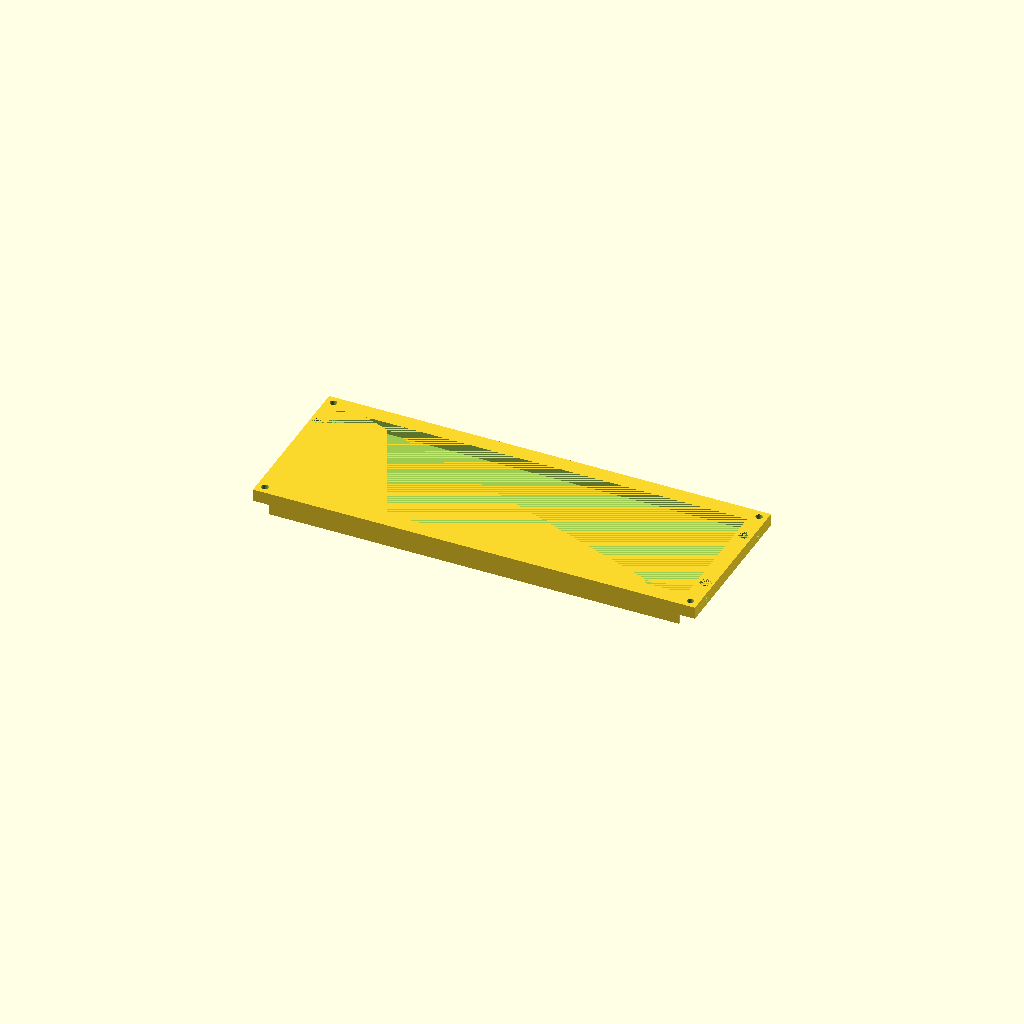
Cell 1: the model at its default parameters.
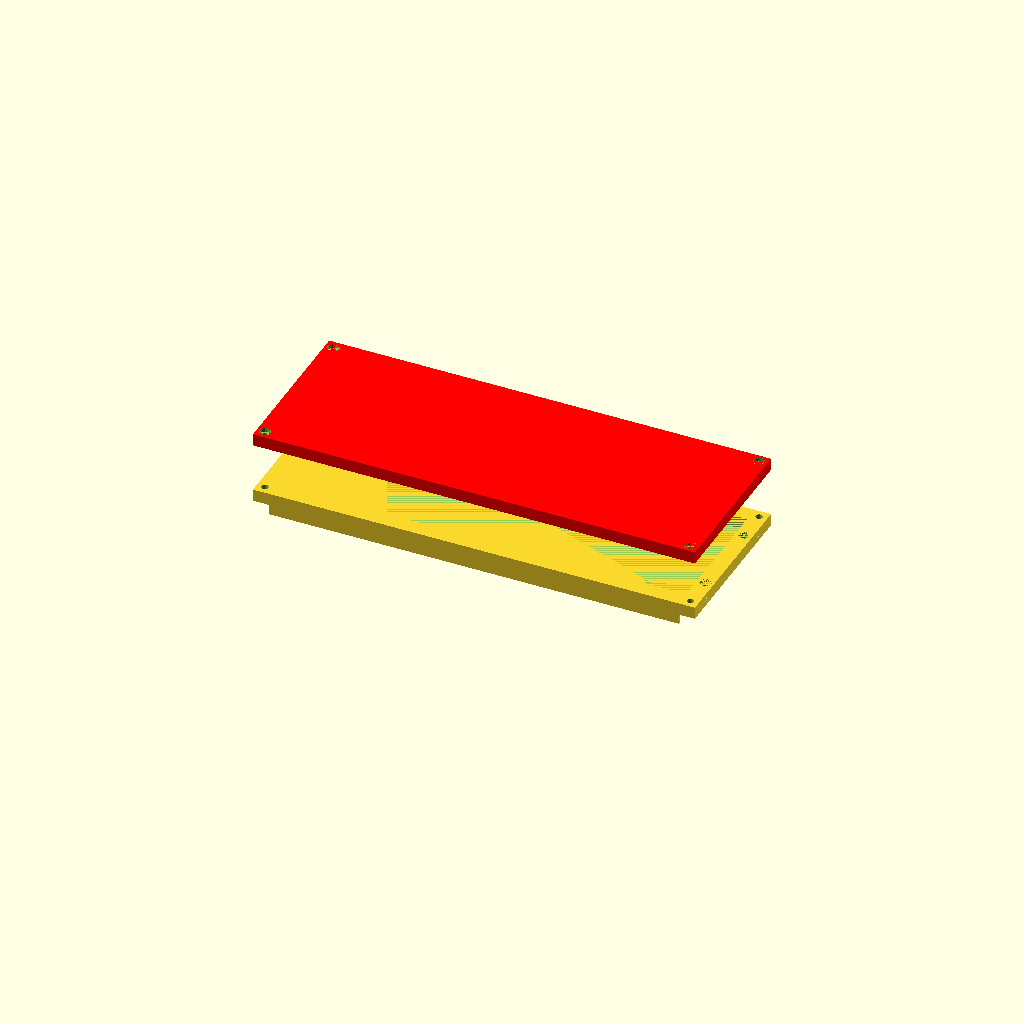
Cell 2 — show_backing set to true, the other parameters unchanged.
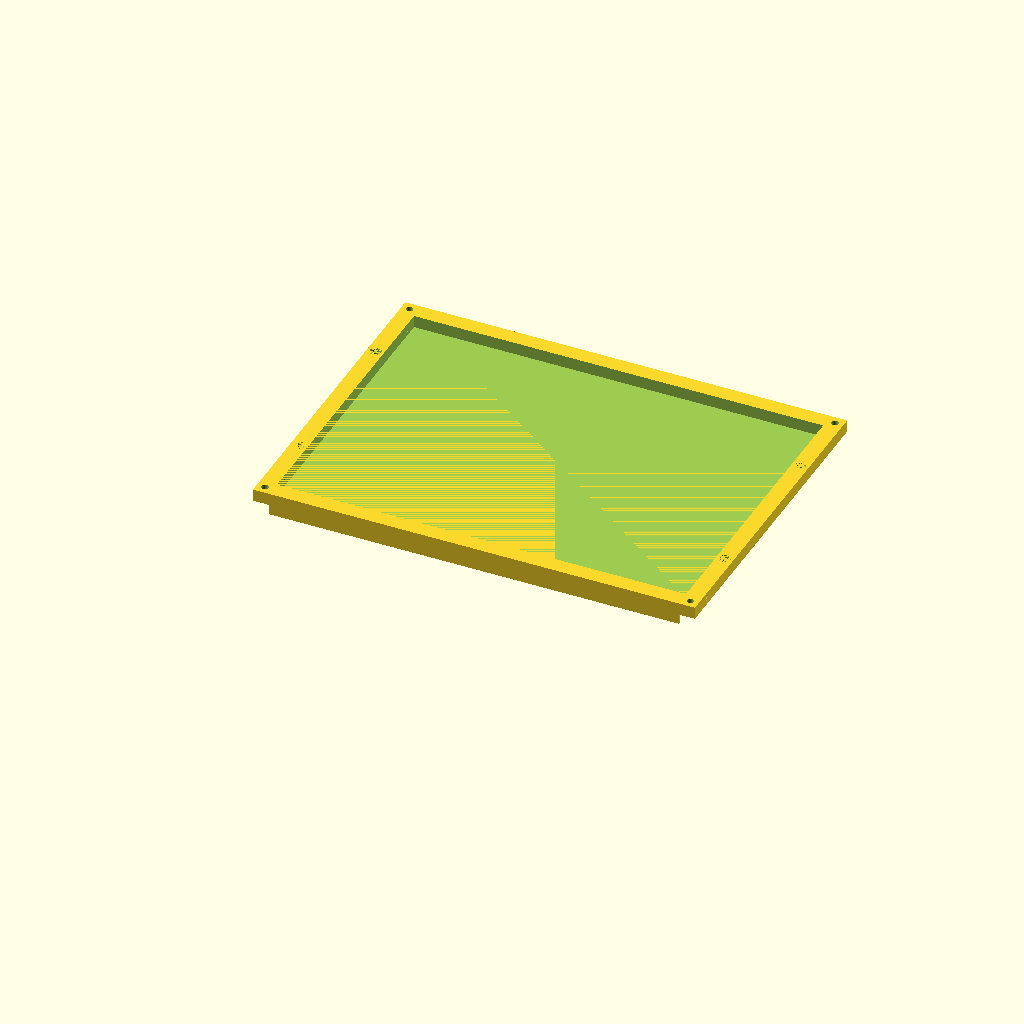
Cell 3 — height set to 160, the other parameters unchanged.
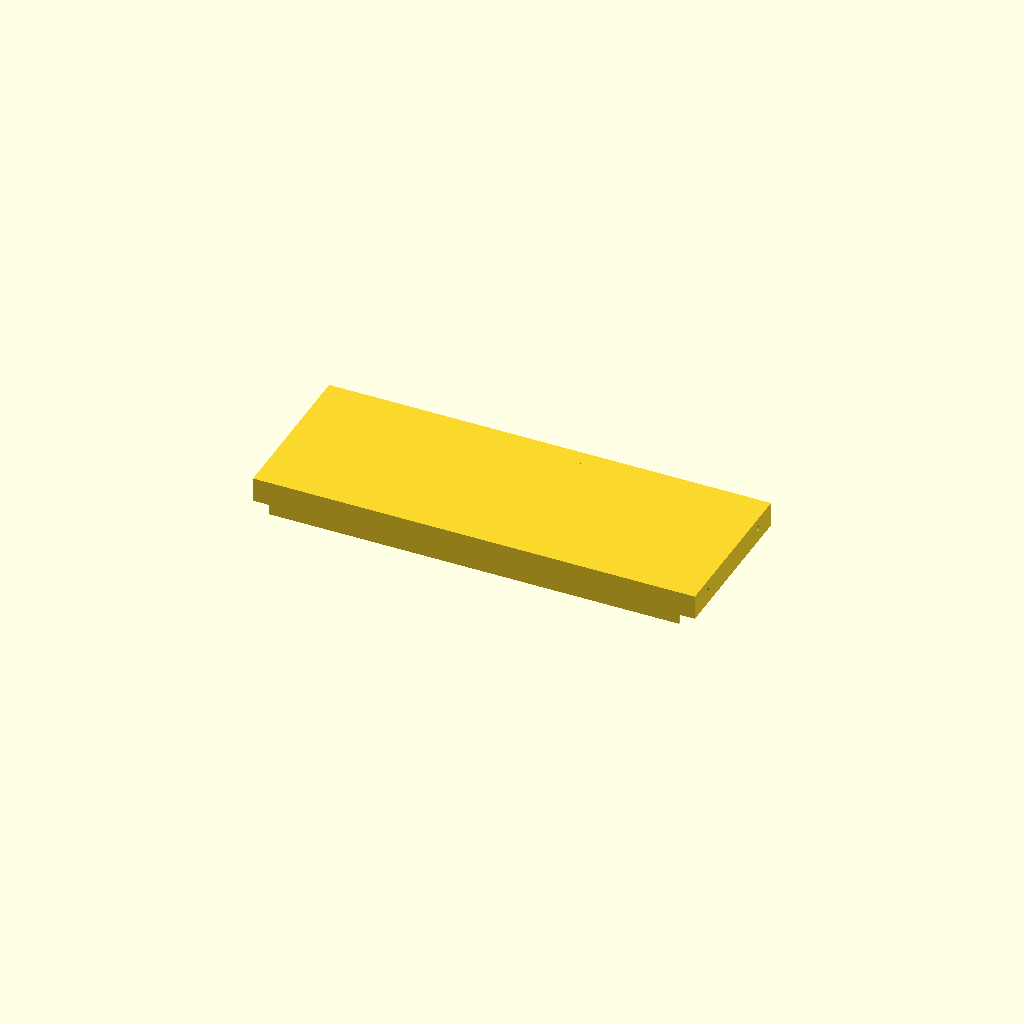
Cell 4 — depth set to 12, the other parameters unchanged.
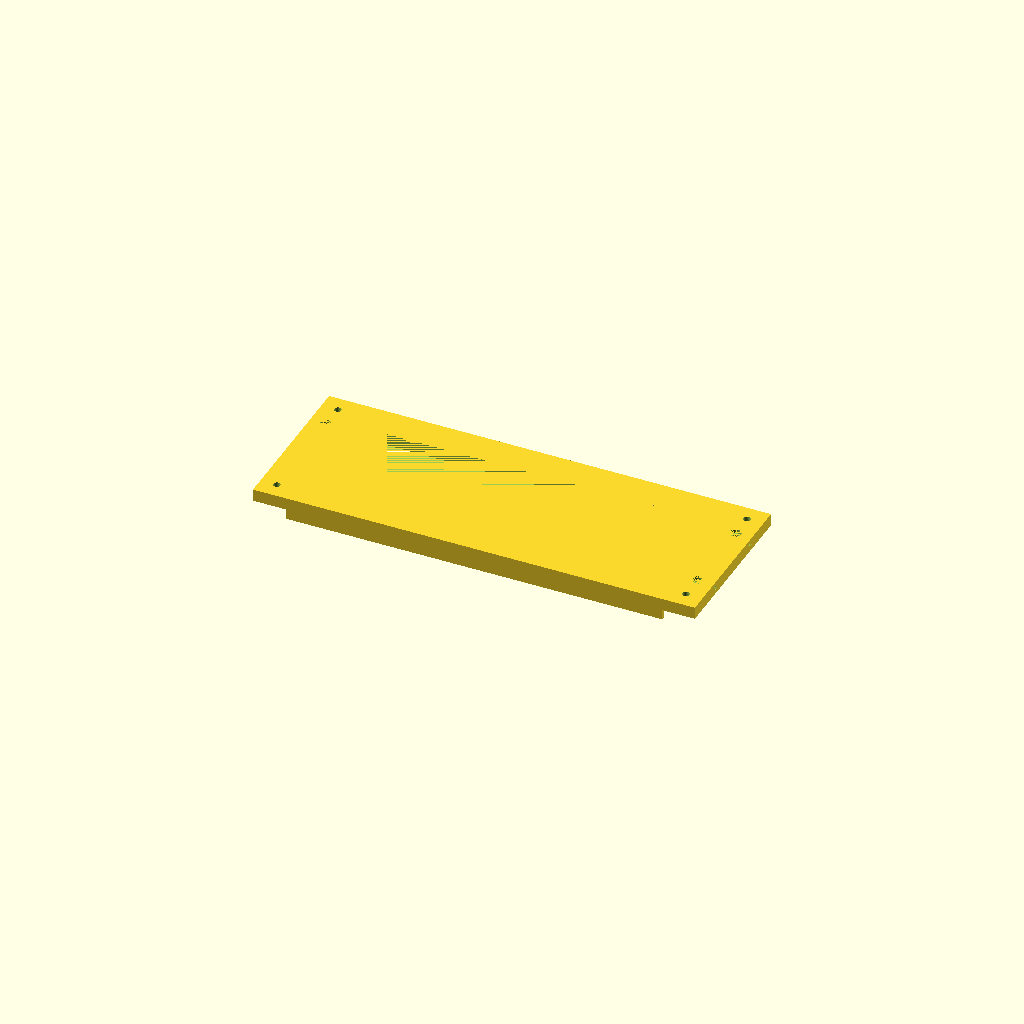
Cell 5 — border set to 16, the other parameters unchanged.
One fixed orthographic camera (rotation 55°, 0°, 25°; colour scheme Cornfield) for every cell.
OpenSCAD source file cad/back-adapter-pesante.scad:
$fn = 64;

width = 433/2;
height = 80;
depth = 6;
border = 8;

split = 30;

m3_clearance = 3.4;
m3_countersunk = 5.6;
m3_countersink_depth = 2;

hole_location = border + m3_clearance + 2;

show_holder = true;
show_backing = false;

module draw_countersunk_hole() {
    cylinder( h=border, r = m3_clearance/2 );
    cylinder( h=m3_countersink_depth, r=m3_countersunk/2 );
}

module show_holder() {
    translate( [ border, 0, -5 ] ) cube( [ width - 2 * border, 2, 5 ] );
    
    difference() {
        cube( [ width, height, depth ] );
    
        translate( [ border, border, 0 ] ) {
            cube( [ width - border*2, height - border * 2, depth ] );
        }
    
        translate( [ border, hole_location, depth/2 ] ) {
            rotate( [ 0, 270, 0 ] ) {
                draw_countersunk_hole();
           // cylinder( h=border, r = m3_clearance/2 );
            }
        }
    
        translate( [ border, height - hole_location, depth/2 ] ) {
            rotate( [ 0, 270, 0 ] ) {
                draw_countersunk_hole();
            }
        }
    
        translate( [ width - border, hole_location, depth/2 ] ) {
            rotate( [ 0, 90, 0 ] ) {
                draw_countersunk_hole();
            }
        }
    
        translate( [ width - border, height - hole_location, depth/2 ] ) {
            rotate( [ 0, 90, 0 ] ) {
                draw_countersunk_hole();
            }
        }
    
        translate( [ border/2, border/2, 0 ] ) {
            rotate( [ 0, 0, 0 ] ) {
                draw_countersunk_hole();
            }
        }
    
        translate( [ width - border/2, border/2, 0 ] ) {
            rotate( [ 0, 0, 0 ] ) {
                draw_countersunk_hole();
            }
        }
    
        translate( [ border/2, height - border/2, 0 ] ) {
            rotate( [ 0, 0, 0 ] ) {
                draw_countersunk_hole();
            }
        }
    
        translate( [ width - border/2, height - border/2, 0 ] ) {
            rotate( [ 0, 0, 0 ] ) {
                draw_countersunk_hole();
            }
        }
        
        translate( [ border/2, height/4, 6 ] ) {
            rotate( [ 0, 180, 0 ] ) {
                draw_countersunk_hole();
            }
        }
        
        translate( [ border/2, 3*height/4, 6 ] ) {
            rotate( [ 0, 180, 0 ] ) {
                draw_countersunk_hole();
            }
        }
        
        translate( [ width - border/2, height/4, 6 ] ) {
            rotate( [ 0, 180, 0 ] ) {
                draw_countersunk_hole();
            }
        }
        
        translate( [ width - border/2, 3*height/4, 6 ] ) {
            rotate( [ 0, 180, 0 ] ) {
                draw_countersunk_hole();
            }
        }
    }
}

module show_back() { 
    translate( [ 0, 0, split ] ) {
        difference() {
            color( "red" )cube( [ width, height, 6 ] );
            
            translate( [ border/2, border/2, 6 ] ) {
                rotate( [ 0, 180, 0 ] ) {
                    draw_countersunk_hole();
                }
            }
            
            translate( [ width - border/2, border/2, 6 ] ) {
                rotate( [ 0, 180, 0 ] ) {
                    draw_countersunk_hole();
                }
            }
            
            translate( [ border/2, height - border/2, 6 ] ) {
                rotate( [ 0, 180, 0 ] ) {
                    draw_countersunk_hole();
                }
            }
            
            translate( [ width - border/2, height - border/2, 6 ] ) {
                rotate( [ 0, 180, 0 ] ) {
                    draw_countersunk_hole();
                }
            }
        }
    }
}

if ( show_holder ) {
    show_holder();
}

if ( show_backing ) {
    show_back();
}
Customizer parameters (derived from the source; name, type, default, range or options):
height: number, default 80
depth: number, default 6
border: number, default 8
split: number, default 30
m3_clearance: number, default 3.4
m3_countersunk: number, default 5.6
m3_countersink_depth: number, default 2
show_holder: bool, default true
show_backing: bool, default false
